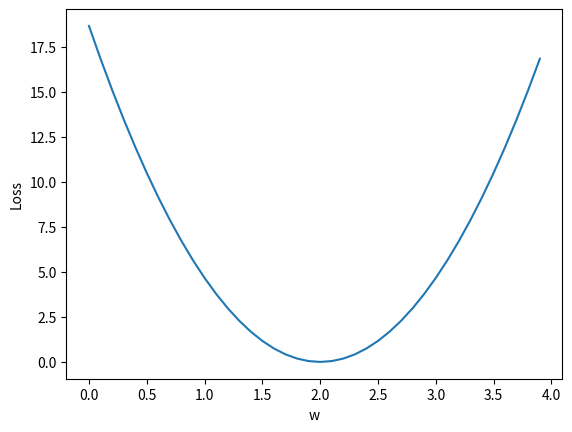

Write the Python code that produced this figure.
import numpy as np
import matplotlib.pyplot as plt

x_data = [1,2,3]
y_data = [2,4,6]

def forward(x,w):
    return x*w

def loss(x,y,w):
    y_pred = forward(x,w)
    return (y_pred-y)*(y_pred-y)

w_list = []
mse_list = []
for w in np.arange(0.0,4.0,0.1):
    print('w=',w)
    l_sum = 0
    for x_val, y_val in zip(x_data,y_data):
        y_pred_val = forward(x_val,w)
        loss_val = loss(x_val,y_val,w)
        l_sum += loss_val
        print('\t',x_val,y_val,y_pred_val,loss_val)
    print('MSE=',l_sum/3)
    w_list.append(w)
    mse_list.append(l_sum/3)
plt.plot(w_list,mse_list)
plt.xlabel('w')
plt.ylabel('Loss')
plt.show()


